2-way image classification set ".keras_dataset" from GitHub (diegoandresantana/tree-canopies-experiment); label vocabulary: arvore, fundo.

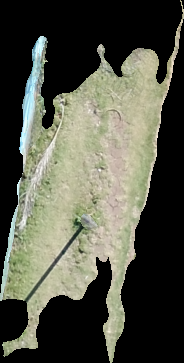
Label: fundo

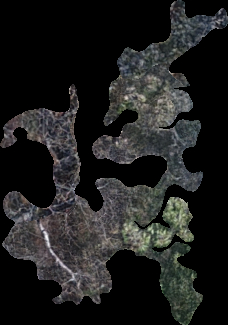
Label: arvore

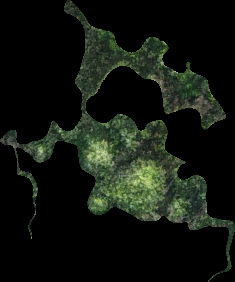
Label: arvore

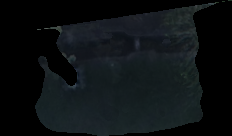
Label: fundo

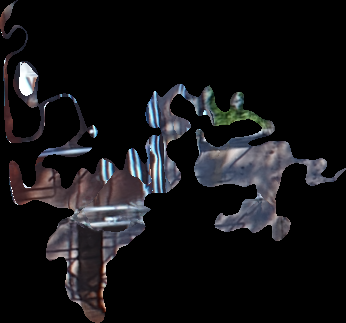
Label: fundo

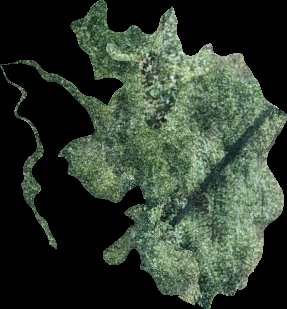
Label: arvore
